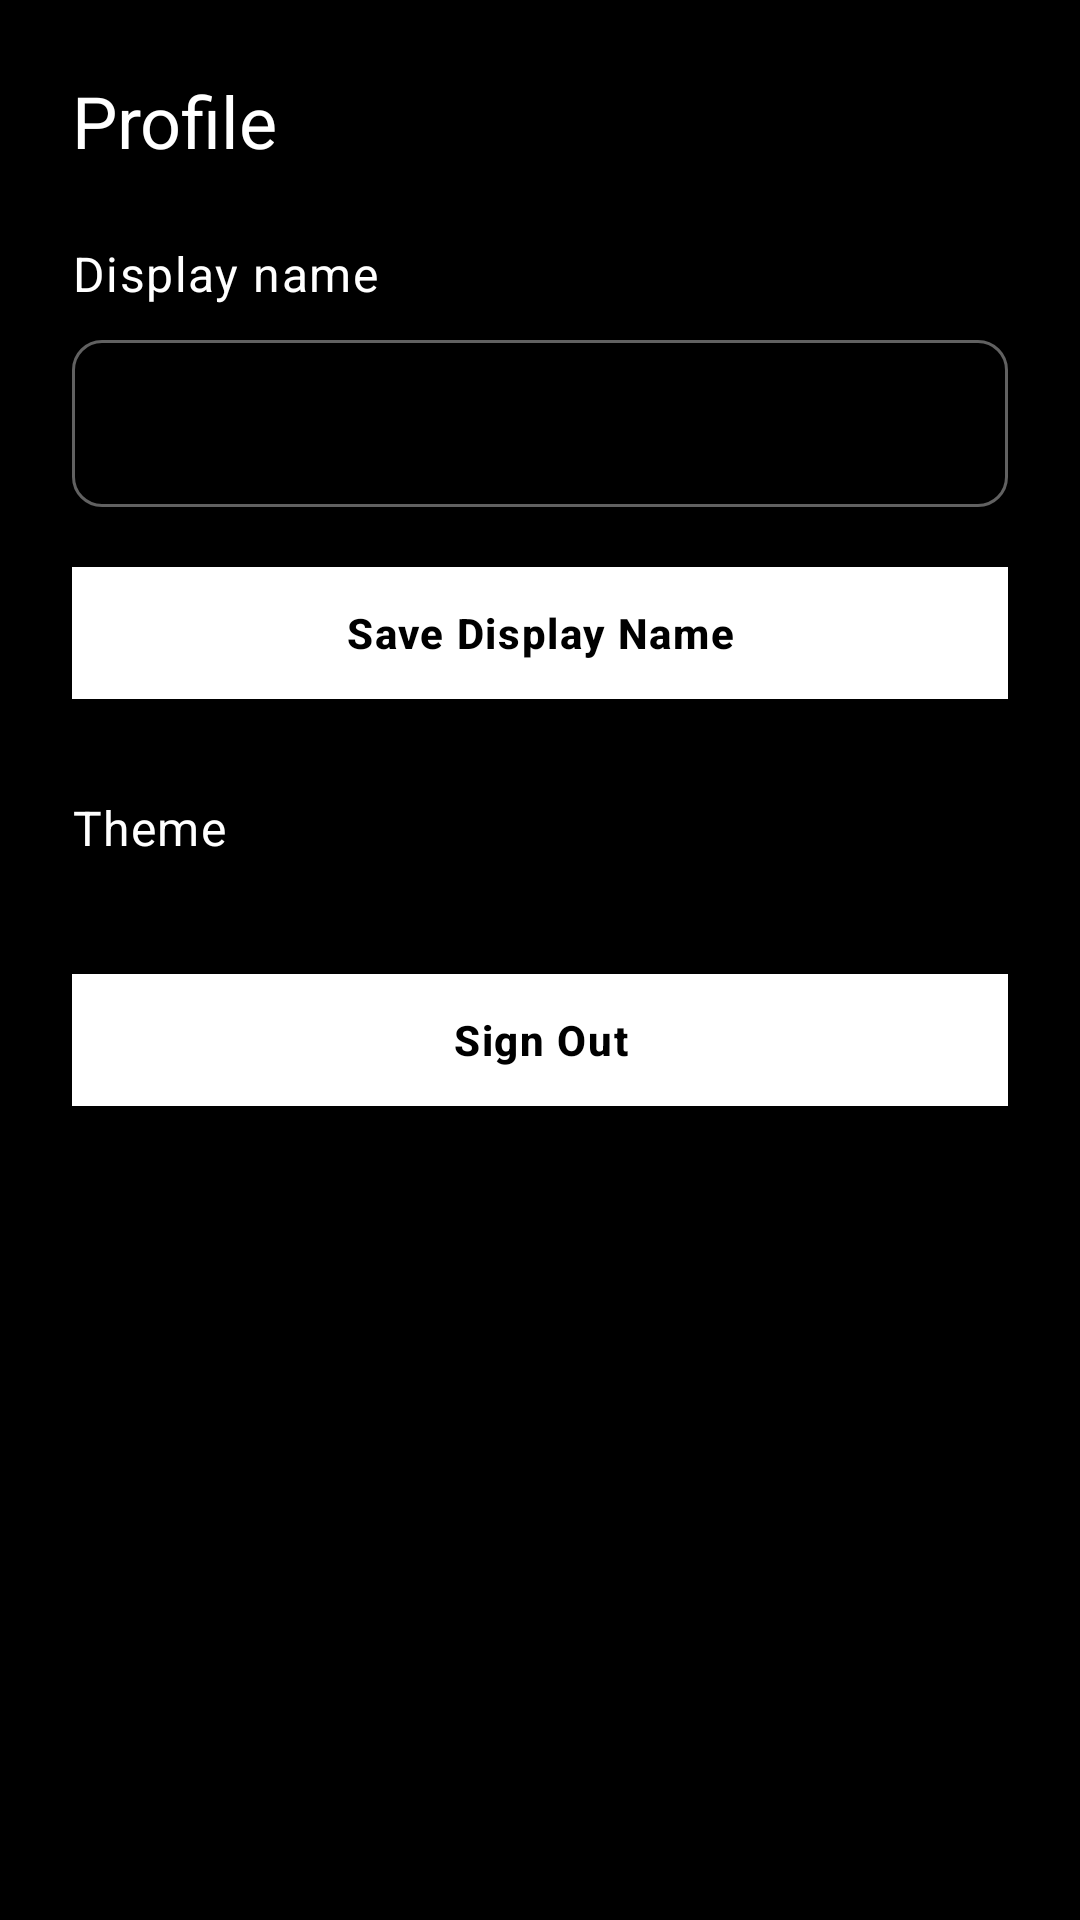

Android layout source for this screen:
<!-- AndroidManifest.xml: application theme Theme.CardClash.Dev -->
<!-- res/layout/activity_profile.xml -->
<?xml version="1.0" encoding="utf-8"?>
<ScrollView xmlns:android="http://schemas.android.com/apk/res/android"
    android:layout_width="match_parent"
    android:layout_height="match_parent"
    android:fillViewport="true">

    <LinearLayout
        android:layout_width="match_parent"
        android:layout_height="wrap_content"
        android:orientation="vertical"
        android:padding="24dp">

        <TextView
            android:layout_width="wrap_content"
            android:layout_height="wrap_content"
            android:text="Profile"
            android:textAppearance="@style/CC.Text.Heading"
            android:layout_marginBottom="24dp" />

        <TextView
            android:layout_width="wrap_content"
            android:layout_height="wrap_content"
            android:text="Display name"
            android:textAppearance="@style/CC.Text.Body" />

        <com.google.android.material.textfield.TextInputLayout
            style="@style/CC.Input"
            android:layout_width="match_parent"
            android:layout_height="wrap_content"
            android:layout_marginTop="6dp"
            android:layout_marginBottom="20dp">
            <com.google.android.material.textfield.TextInputEditText
                android:id="@+id/etDisplayName"
                android:layout_width="match_parent"
                android:layout_height="wrap_content"
                android:inputType="textPersonName"
                android:maxLength="20" />
        </com.google.android.material.textfield.TextInputLayout>

        <Button
            android:id="@+id/btnSaveName"
            android:layout_width="match_parent"
            android:layout_height="wrap_content"
            android:text="Save Display Name"
            android:layout_marginBottom="32dp" />

        <TextView
            android:layout_width="wrap_content"
            android:layout_height="wrap_content"
            android:text="Theme"
            android:textAppearance="@style/CC.Text.Body" />

        <RadioGroup
            android:id="@+id/themeGroup"
            android:layout_width="match_parent"
            android:layout_height="wrap_content"
            android:layout_marginTop="6dp"
            android:layout_marginBottom="32dp" />

        <Button
            android:id="@+id/btnSignOut"
            android:layout_width="match_parent"
            android:layout_height="wrap_content"
            android:text="Sign Out" />

    </LinearLayout>
</ScrollView>
<!-- resources referenced by this layout -->
<resources>
  <style name="CC.Input" parent="Widget.MaterialComponents.TextInputLayout.OutlinedBox">
          <item name="boxCornerRadiusTopStart">10dp</item>
          <item name="boxCornerRadiusTopEnd">10dp</item>
          <item name="boxCornerRadiusBottomStart">10dp</item>
          <item name="boxCornerRadiusBottomEnd">10dp</item>
      </style>
  <style name="CC.Text.Body" parent="TextAppearance.MaterialComponents.Body1" />
  <style name="CC.Text.Heading" parent="TextAppearance.MaterialComponents.Headline5">
          <item name="android:fontFamily">serif</item>
      </style>
  <color name="dev_text_primary">#FFFFFF</color>
  <color name="dev_background">#000000</color>
  <color name="dev_surface">#111111</color>
  <color name="dev_text_secondary">#B0B0B0</color>
  <color name="dev_text_hint">#666666</color>
  <style name="CC.Button.Dev" parent="Widget.MaterialComponents.Button">
          <item name="backgroundTint">@null</item>
          <item name="android:background">@drawable/bg_btn_primary_dev</item>
          <item name="android:textColor">@color/dev_btn_text</item>
          <item name="cornerRadius">0dp</item>
          <item name="android:fontFamily">sans-serif-medium</item>
          <item name="android:letterSpacing">0.04</item>
          <item name="android:textAllCaps">false</item>
          <item name="android:textStyle">bold</item>
          <item name="android:textSize">14sp</item>
          <item name="android:minHeight">44dp</item>
          <item name="android:minWidth">72dp</item>
          <item name="android:paddingLeft">14dp</item>
          <item name="android:paddingRight">14dp</item>
          <item name="elevation">0dp</item>
          <item name="rippleColor">@color/dev_pressed</item>
      </style>
  <style name="CC.Switch.Dev" parent="Widget.AppCompat.CompoundButton.Switch">
          <item name="android:thumbTint">@color/dev_text_primary</item>
          <item name="android:trackTint">@color/dev_surface_elev</item>
      </style>
  <!-- drawable bg_btn_primary_dev (drawable) -->
  <?xml version="1.0" encoding="utf-8"?>
  <selector xmlns:android="http://schemas.android.com/apk/res/android">
      <item android:state_enabled="false">
          <shape android:shape="rectangle">
              <solid android:color="@color/dev_disabled_bg" />
              <stroke android:width="2dp" android:color="@color/dev_disabled_text" />
              <corners android:radius="0dp" />
          </shape>
      </item>
      <item android:state_pressed="true">
          <shape android:shape="rectangle">
              <solid android:color="@color/dev_pressed" />
              <stroke android:width="2dp" android:color="@color/dev_text_primary" />
              <corners android:radius="0dp" />
          </shape>
      </item>
      <item>
          <shape android:shape="rectangle">
              <solid android:color="@color/dev_text_primary" />
              <stroke android:width="2dp" android:color="@color/dev_text_primary" />
              <corners android:radius="0dp" />
          </shape>
      </item>
  </selector>
  <color name="dev_pressed">#444444</color>
  <color name="dev_surface_elev">#1F1F1F</color>
  <color name="dev_disabled_bg">#222222</color>
  <color name="dev_disabled_text">#555555</color>
</resources>
